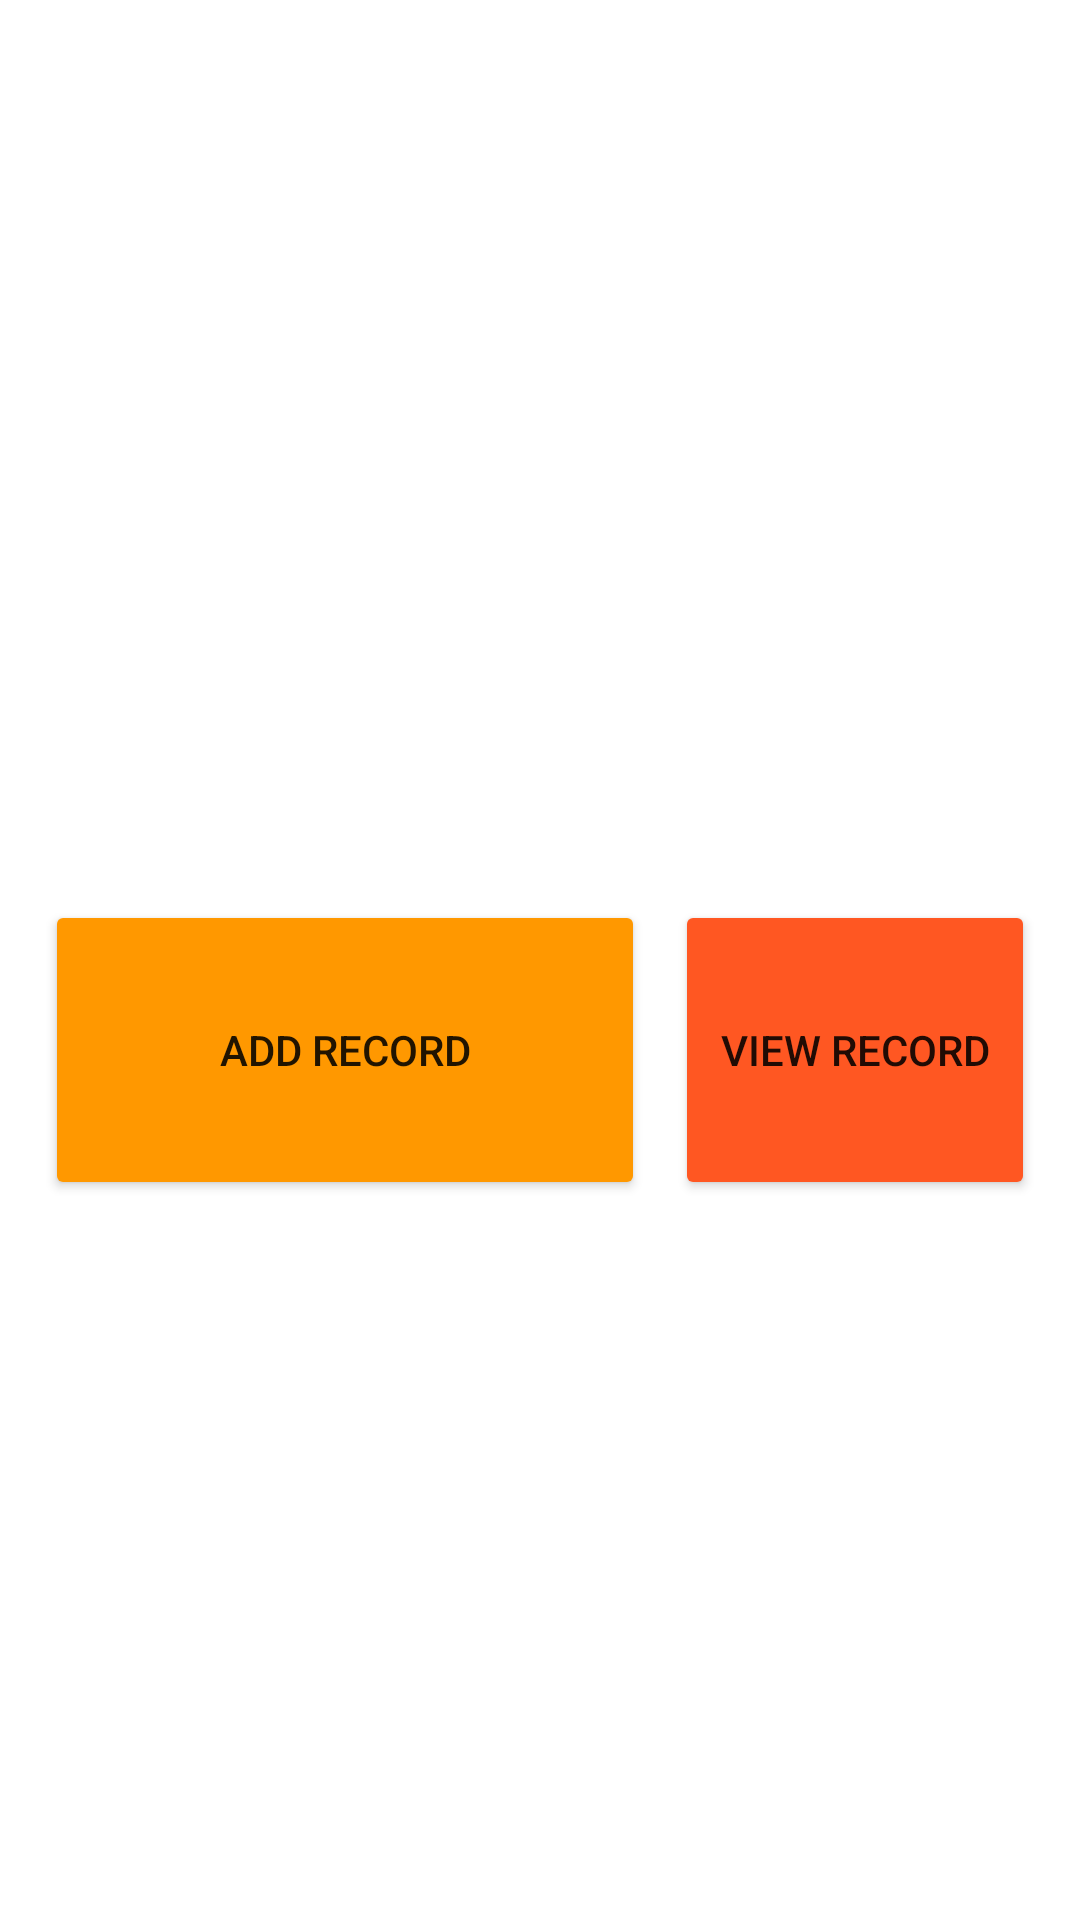

Here is an Android app screen rendered from its layout file. Give the layout XML and the strings, colors and styles it references.
<!-- AndroidManifest.xml: application theme Theme.SDIOInternProject -->
<!-- res/layout/activity_dashboard.xml -->
<?xml version="1.0" encoding="utf-8"?>
<RelativeLayout xmlns:android="http://schemas.android.com/apk/res/android"
    xmlns:app="http://schemas.android.com/apk/res-auto"
    xmlns:tools="http://schemas.android.com/tools"
    android:layout_width="match_parent"
    android:layout_height="match_parent"
    tools:context=".DashboardActivity">

    <Button
        android:id="@+id/btn_add_record"
        android:layout_width="200dp"
        android:layout_height="100dp"
        android:text="Add Record"
        android:layout_marginTop="300dp"
        android:layout_marginLeft="15dp"
        android:backgroundTint="#FF9800"/>
    <Button
        android:id="@+id/btn_view_record"
        android:layout_width="200dp"
        android:layout_height="100dp"
        android:text="View Record"
        android:layout_toRightOf="@+id/btn_add_record"
        android:layout_marginTop="300dp"
        android:layout_marginLeft="10dp"
        android:layout_marginRight="15dp"
        android:backgroundTint="#FF5722"/>

</RelativeLayout>
<!-- resources referenced by this layout -->
<resources>
  <style name="Theme.SDIOInternProject" parent="Theme.MaterialComponents.DayNight.NoActionBar">
          
          <item name="colorPrimary">@color/purple_500</item>
          <item name="colorPrimaryVariant">@color/purple_700</item>
          <item name="colorOnPrimary">@color/white</item>
          
          <item name="colorSecondary">@color/teal_200</item>
          <item name="colorSecondaryVariant">@color/teal_700</item>
          <item name="colorOnSecondary">@color/black</item>
          
          <item name="android:statusBarColor" tools:targetApi="l">?attr/colorPrimaryVariant</item>
          
      </style>
  <!-- not gathered from this repository: default colours our renderer supplied (Android Studio template values) -->
  <color name="purple_500">#FF6200EE</color>
  <color name="purple_700">#FF3700B3</color>
  <color name="teal_200">#FF03DAC5</color>
  <color name="teal_700">#FF018786</color>
  <color name="black">#FF000000</color>
  <color name="white">#FFFFFFFF</color>
</resources>
